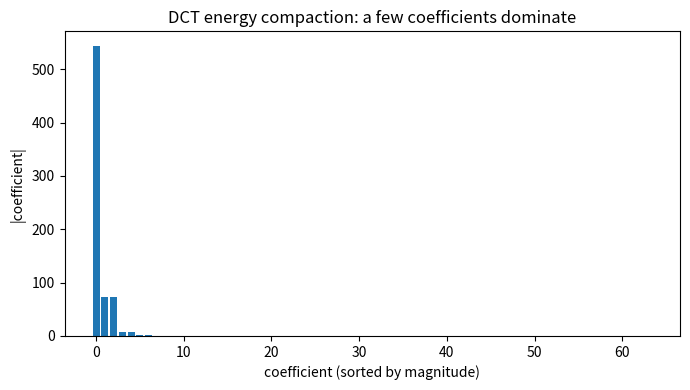

Recreate this plot in Python.
#!/usr/bin/env python3
"""
energy_plot.py
Companion code for Chapter 5: Transform Coding (Volume 2)

Plots the magnitude of DCT coefficients of an 8x8 block so the reader
can SEE energy compaction: a few large low-frequency coefficients and a
long tail of near-zero high-frequency coefficients. Requires numpy and
matplotlib (pip install numpy matplotlib).
"""

import numpy as np
import matplotlib.pyplot as plt

N = 8


def dct_matrix(n):
    """Return the orthonormal n x n DCT-II transform matrix T."""
    T = np.zeros((n, n))
    for u in range(n):
        alpha = np.sqrt(1.0 / n) if u == 0 else np.sqrt(2.0 / n)
        for i in range(n):
            T[u, i] = alpha * np.cos((2 * i + 1) * u * np.pi / (2 * n))
    return T


def main():
    # A smooth gradient block: a typical compressible residual.
    x = np.add.outer(np.arange(N), np.arange(N)) * 4.0 + 40.0

    T = dct_matrix(N)
    # Separable 2-D DCT:  X = T x T^T
    X = T @ x @ T.T

    mags = np.abs(X).flatten()
    order = np.argsort(mags)[::-1]          # largest first
    sorted_mags = mags[order]

    plt.figure(figsize=(7, 4))
    plt.bar(range(len(sorted_mags)), sorted_mags)
    plt.xlabel("coefficient (sorted by magnitude)")
    plt.ylabel("|coefficient|")
    plt.title("DCT energy compaction: a few coefficients dominate")
    plt.tight_layout()
    plt.savefig("energy_plot.png", dpi=150)
    print("Saved energy_plot.png")
    print("Largest coefficient:  %.2f" % sorted_mags[0])
    print("Smallest coefficient: %.4f" % sorted_mags[-1])


if __name__ == "__main__":
    main()
